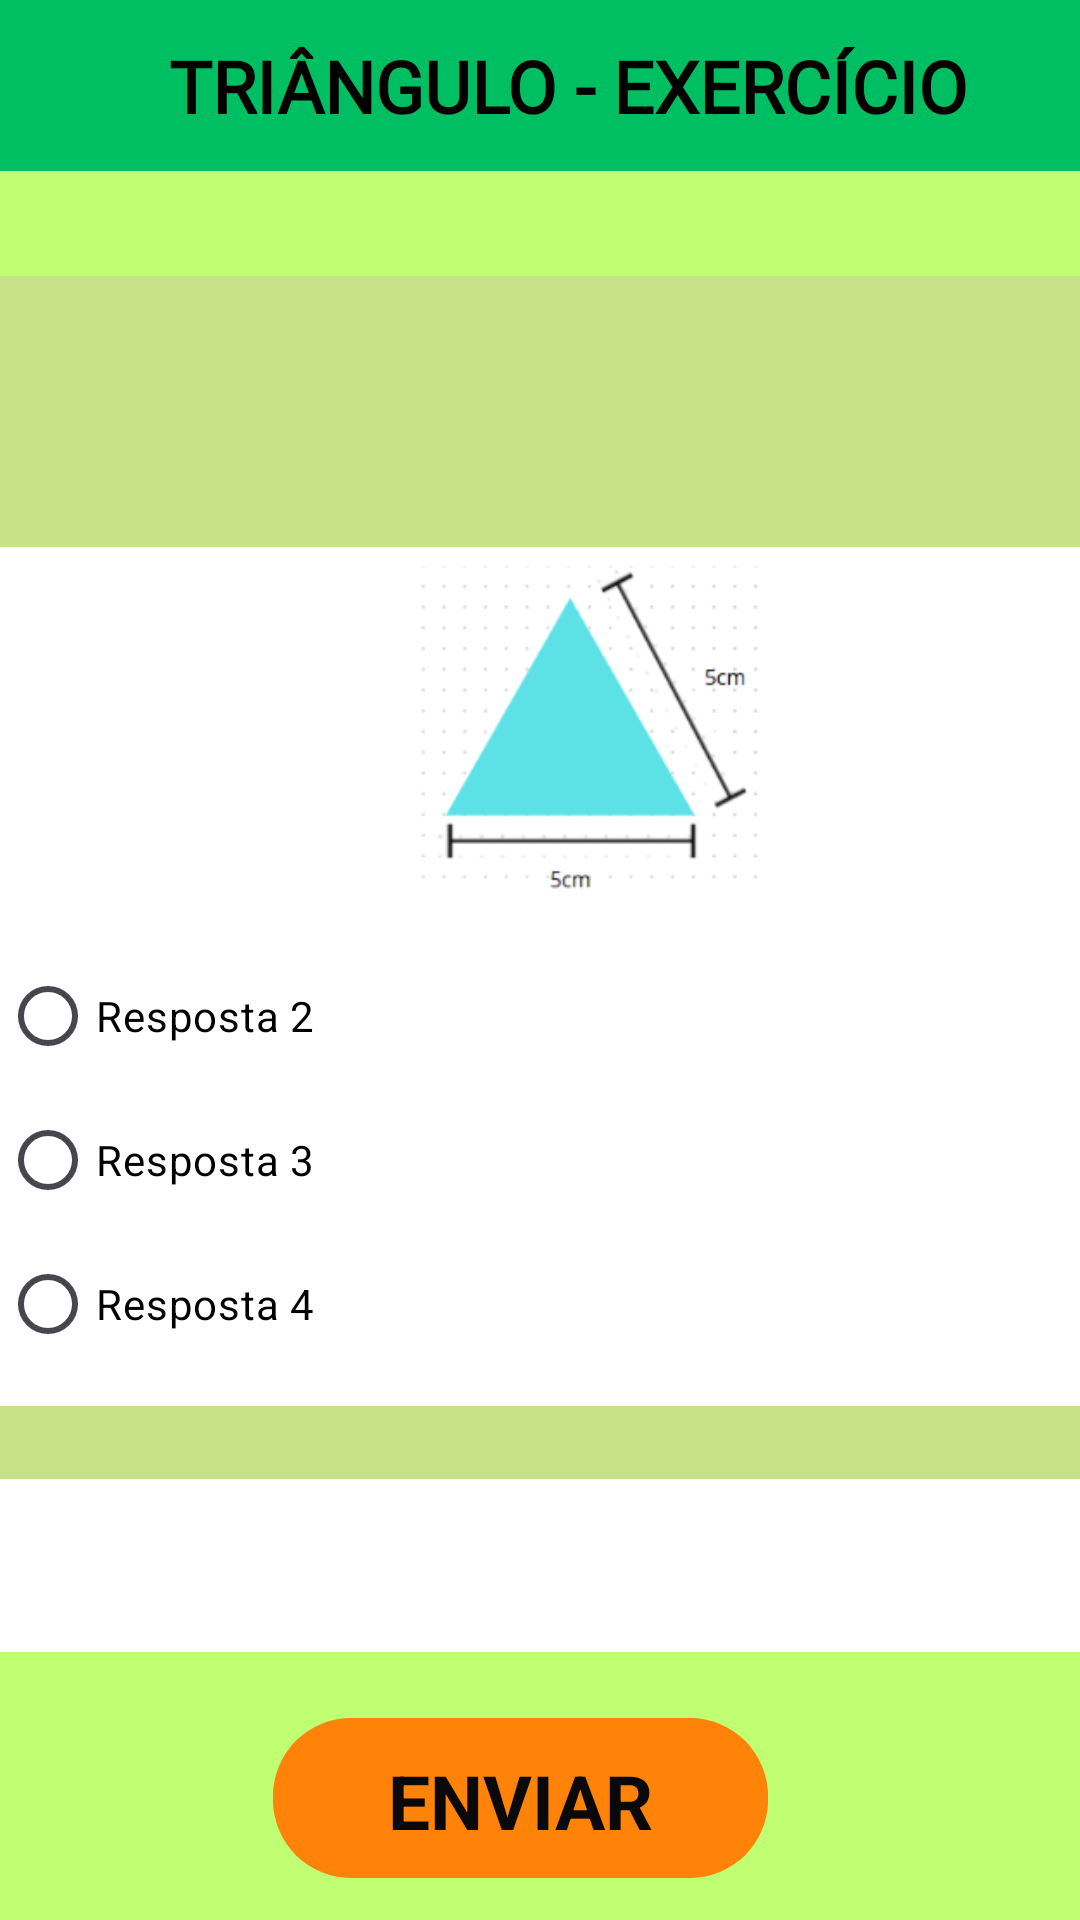

Reconstruct the res/layout file that produces this screen, plus the resources it refers to.
<!-- AndroidManifest.xml: application theme Theme.TesteProjetao -->
<!-- res/layout/activity_questao_triangulo.xml -->
<?xml version="1.0" encoding="utf-8"?>
<androidx.constraintlayout.widget.ConstraintLayout xmlns:android="http://schemas.android.com/apk/res/android"
    xmlns:app="http://schemas.android.com/apk/res-auto"
    xmlns:tools="http://schemas.android.com/tools"
    android:id="@+id/main"
    android:layout_width="match_parent"
    android:layout_height="match_parent"
    android:background="#C1FF72"
    tools:context=".QuestaoTriangulo">

    <TextView
        android:id="@+id/textView10"
        android:layout_width="412dp"
        android:layout_height="57dp"
        android:background="#00bf63"
        android:fontFamily="@font/forum"
        android:gravity="center"
        android:text="TRIÂNGULO - EXERCÍCIO"
        android:textColor="#000000"
        android:textSize="24sp"
        android:textStyle="bold"
        app:layout_constraintBottom_toBottomOf="parent"
        app:layout_constraintEnd_toEndOf="parent"
        app:layout_constraintHorizontal_bias="0.333"
        app:layout_constraintStart_toStartOf="parent"
        app:layout_constraintTop_toTopOf="parent"
        app:layout_constraintVertical_bias="0.0" />


    <TextView
        android:id="@+id/questionTextView"
        android:layout_width="393dp"
        android:layout_height="125dp"
        android:layout_marginTop="92dp"
        android:background="#c7e189"
        android:gravity="center"
        android:text=""
        android:textColor="#000000"
        android:textSize="16sp"
        android:textStyle="bold"
        app:layout_constraintEnd_toEndOf="parent"
        app:layout_constraintStart_toStartOf="parent"
        app:layout_constraintTop_toTopOf="@+id/textView10" />

    <RadioGroup
        android:id="@+id/answersRadioGroup"
        android:layout_width="408dp"
        android:layout_height="284dp"
        android:background="#FFFFFF"
        app:layout_constraintBottom_toBottomOf="parent"
        app:layout_constraintTop_toTopOf="parent"
        app:layout_constraintVertical_bias="0.749"
        tools:layout_editor_absoluteX="3dp">

        <RadioButton
            android:id="@+id/answer1"
            android:layout_width="wrap_content"
            android:layout_height="wrap_content"
            android:text="Resposta 1"
            android:textColor="#000000" />

        <RadioButton
            android:id="@+id/answer2"
            android:layout_width="wrap_content"
            android:layout_height="wrap_content"
            android:text="Resposta 2"
            android:textColor="#000000" />

        <RadioButton
            android:id="@+id/answer3"
            android:layout_width="wrap_content"
            android:layout_height="wrap_content"
            android:text="Resposta 3"
            android:textColor="#000000" />

        <RadioButton
            android:id="@+id/answer4"
            android:layout_width="wrap_content"
            android:layout_height="wrap_content"
            android:text="Resposta 4"
            android:textColor="#000000" />

        <TextView
            android:id="@+id/resultTextView"
            android:layout_width="395dp"
            android:layout_height="wrap_content"
            android:layout_marginTop="10dp"
            android:layout_marginEnd="272dp"
            android:background="#c7e189"
            android:text=""
            android:textAlignment="center"
            android:textColor="#000000"
            android:textSize="18sp"
            app:layout_constraintEnd_toEndOf="parent"
            app:layout_constraintTop_toTopOf="parent" />


    </RadioGroup>

    <ImageButton
        android:id="@+id/voltarAoConteudo"
        android:layout_width="165dp"
        android:layout_height="52dp"
        android:background="@drawable/botaoexercicio"
        android:text="Voltar"
        app:layout_constraintBottom_toBottomOf="parent"
        app:layout_constraintEnd_toEndOf="parent"
        app:layout_constraintHorizontal_bias="0.467"
        app:layout_constraintStart_toStartOf="parent"
        app:layout_constraintTop_toTopOf="parent"
        app:layout_constraintVertical_bias="0.974" />

    <TextView
        android:id="@+id/textView22"
        android:layout_width="wrap_content"
        android:layout_height="wrap_content"
        android:text="VOLTAR"
        android:textColor="#050505"
        android:textSize="25sp"
        android:textStyle="bold"
        app:layout_constraintBottom_toBottomOf="@+id/voltarAoConteudo"
        app:layout_constraintEnd_toEndOf="@+id/voltarAoConteudo"
        app:layout_constraintHorizontal_bias="0.506"
        app:layout_constraintStart_toStartOf="@+id/voltarAoConteudo"
        app:layout_constraintTop_toTopOf="@+id/voltarAoConteudo"
        app:layout_constraintVertical_bias="0.555" />

    <ImageButton
        android:id="@+id/submitButton"
        android:layout_width="165dp"
        android:layout_height="52dp"
        android:background="@drawable/botaoexercicio"
        android:text="Enviar"
        app:layout_constraintBottom_toBottomOf="parent"
        app:layout_constraintEnd_toEndOf="parent"
        app:layout_constraintHorizontal_bias="0.467"
        app:layout_constraintStart_toStartOf="parent"
        app:layout_constraintTop_toTopOf="parent"
        app:layout_constraintVertical_bias="0.976" />

    <TextView
        android:id="@+id/enviar"
        android:layout_width="wrap_content"
        android:layout_height="wrap_content"
        android:text="ENVIAR"
        android:textColor="#090909"
        android:textSize="25sp"
        android:textStyle="bold"
        app:layout_constraintBottom_toBottomOf="@+id/submitButton"
        app:layout_constraintEnd_toEndOf="@+id/submitButton"
        app:layout_constraintStart_toStartOf="@+id/submitButton"
        app:layout_constraintTop_toTopOf="@+id/submitButton" />

    <ImageView
        android:id="@+id/imageView"
        android:layout_width="393dp"
        android:layout_height="119dp"
        android:background="@color/white"
        app:layout_constraintBottom_toTopOf="@+id/answersRadioGroup"
        app:layout_constraintTop_toBottomOf="@+id/questionTextView"
        app:srcCompat="@drawable/tri"
        tools:layout_editor_absoluteX="7dp" />

</androidx.constraintlayout.widget.ConstraintLayout>
<!-- resources referenced by this layout -->
<resources>
  <!-- drawable botaoexercicio (drawable) -->
  <?xml version="1.0" encoding="utf-8"?>
  <layer-list xmlns:android="http://schemas.android.com/apk/res/android">
  
      
      <item android:insetLeft="15dp" android:insetTop="15dp" android:insetRight="15dp" android:insetBottom="15dp">
          <shape android:shape="rectangle">
              <solid android:color="#FF8209"/> 
              <corners android:radius="30dp"/>
          </shape>
      </item>
  
  </layer-list>
  <!-- drawable tri: png bitmap (drawable, 12555 bytes) -->
  <style name="Theme.TesteProjetao" parent="Base.Theme.TesteProjetao" />
  <style name="Base.Theme.TesteProjetao" parent="Theme.Material3.DayNight.NoActionBar">
          
          
      </style>
  <!-- not gathered from this repository: default colours our renderer supplied (Android Studio template values) -->
  <color name="white">#FFFFFFFF</color>
</resources>
